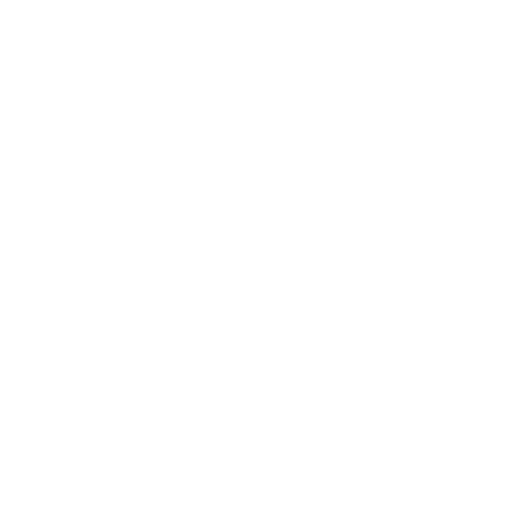
t = 0.00 s
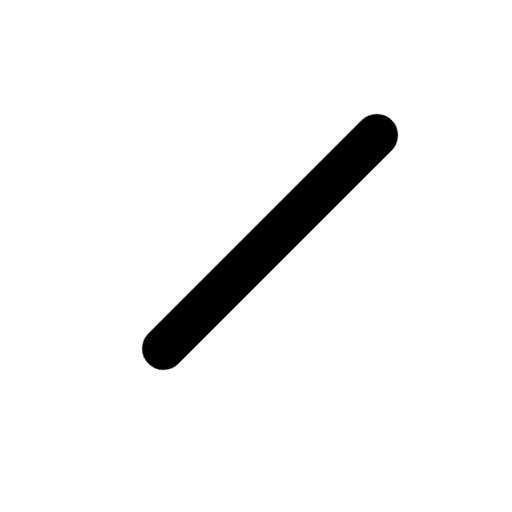
t = 0.48 s
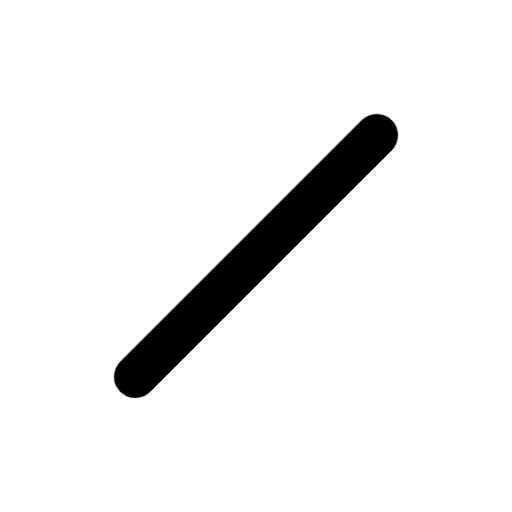
t = 0.95 s
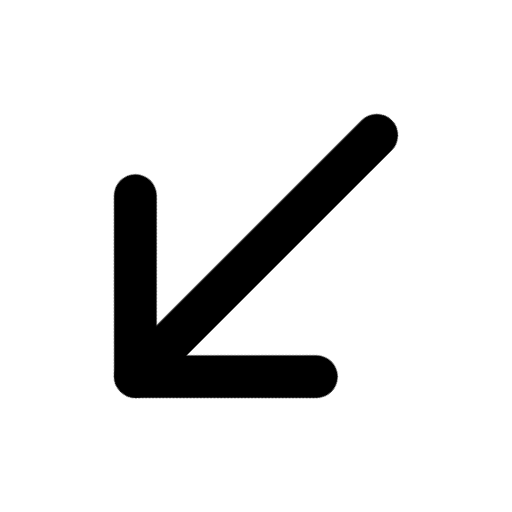
t = 1.30 s
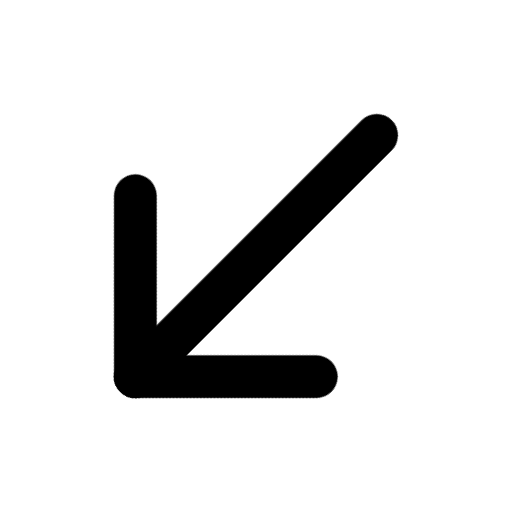
t = 1.87 s
t = 2.10 s: frame unchanged from t = 1.87 s, image omitted

The animated SVG that drew these frames (rendered in a browser with its animation timeline set to each time). Animation: 2 CSS @keyframes rules; one cycle of 2.65 s, repeats indefinitely.

<svg xmlns="http://www.w3.org/2000/svg" width="24" height="24" fill="none" stroke="currentColor" stroke-linecap="round" stroke-linejoin="round" stroke-width="2" viewBox="0 0 24 24">
    <!-- Generated by scripts/icon-expansion/generate.mjs -->
    <!-- Motion: trace the route from its origin to the destination, then finish the arrowhead. -->
    <style>
        @media (prefers-reduced-motion: no-preference) {
            [data-ira-arrow-reveal="arrow-down-left"] [data-ink] { stroke-dasharray: 1 1; }
            @keyframes ira-arrow-arrow-down-left-shaft-back { 0% { stroke-dashoffset: -1; opacity: 0; } 0.4% { opacity: 1; } 36%, 88% { stroke-dashoffset: 0; opacity: 1; } 100% { stroke-dashoffset: 0; opacity: 0; } }
            [data-ira-arrow-reveal="arrow-down-left"] [data-ink="shaft-back"] { animation: ira-arrow-arrow-down-left-shaft-back 2.65s cubic-bezier(.25,.65,.35,1) infinite; }
            @keyframes ira-arrow-arrow-down-left-tip { 0%, 36% { stroke-dashoffset: 1; opacity: 0; } 36.4% { opacity: 1; } 53%, 88% { stroke-dashoffset: 0; opacity: 1; } 100% { stroke-dashoffset: 0; opacity: 0; } }
            [data-ira-arrow-reveal="arrow-down-left"] [data-ink="tip"] { animation: ira-arrow-arrow-down-left-tip 2.65s cubic-bezier(.25,.65,.35,1) infinite; }
        }
    </style>
    <g data-ira-arrow-reveal="arrow-down-left"><g transform="rotate(-135 12 12)"><path data-ink="tip" pathLength="1" d="M6 10L12 4"/><path data-ink="tip" pathLength="1" d="M18 10L12 4"/><path data-ink="shaft-back" pathLength="1" d="M12 4V20"/></g></g>
</svg>
